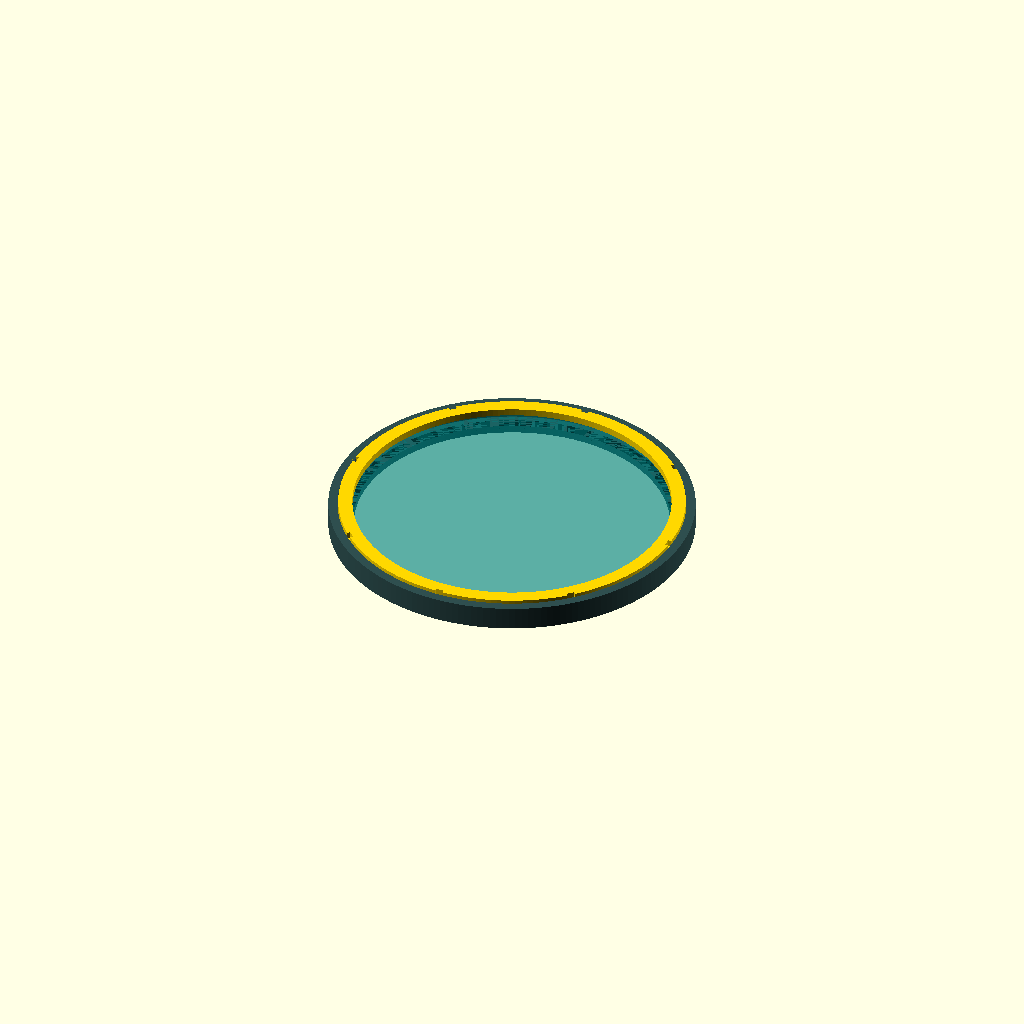
Cell 1: rendered with the file's own defaults.
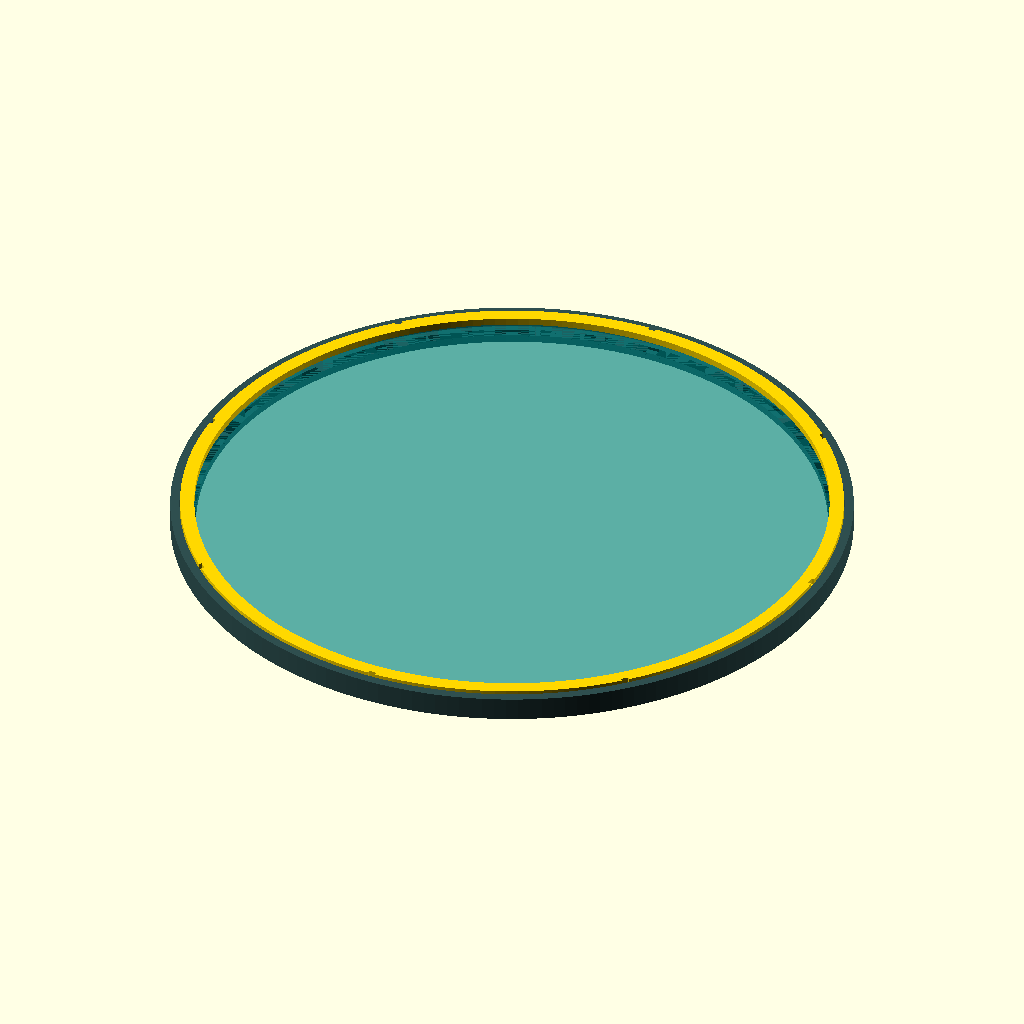
Cell 2 — WINDOW_APERTURE_RADIUS set to 10, the other parameters unchanged.
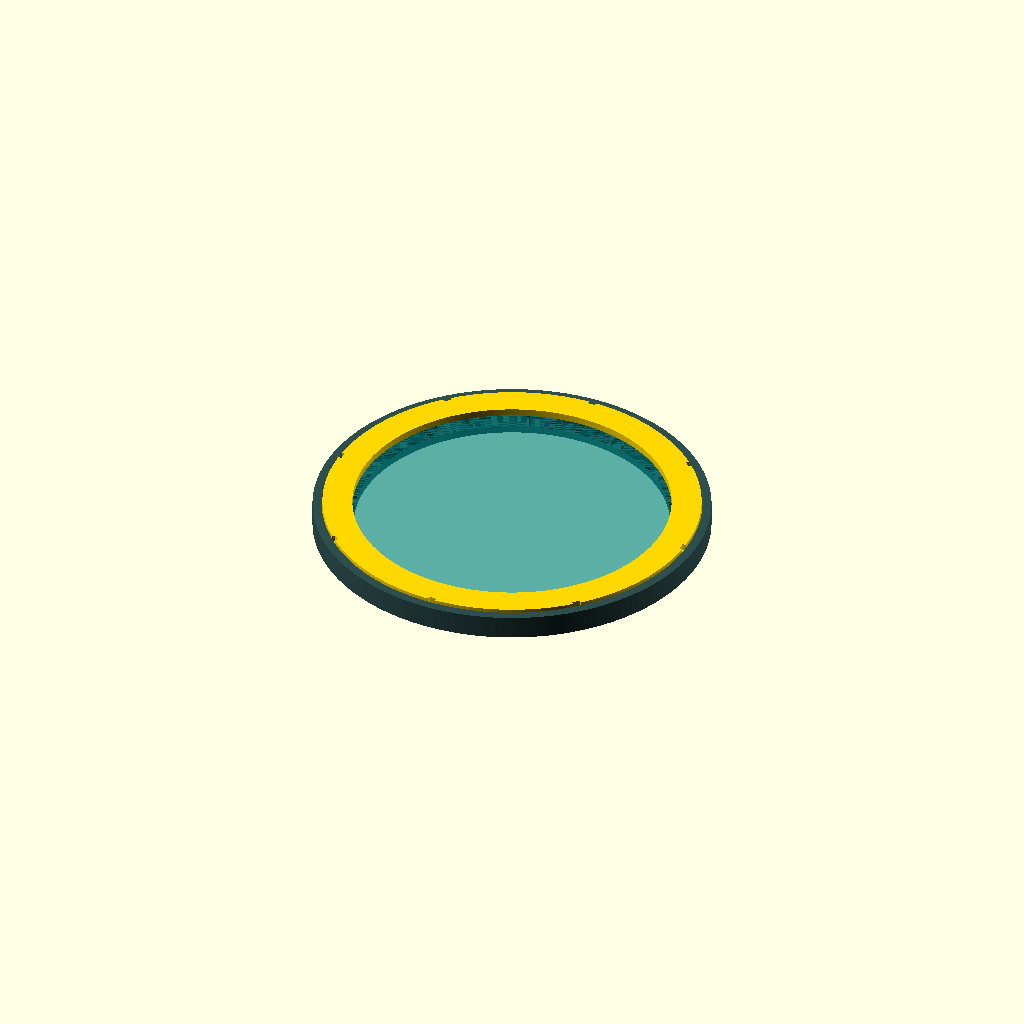
Cell 3: the same model with COLLAR_OVERLAP = 1.
All cells are drawn from one camera (rotation 55°, 0°, 25°, orthographic, colour scheme Cornfield), so only the parameter changes between them.
The OpenSCAD source (src/threaded_window.scad):
// ============================================================================
// MODULE: THREADED COLLAR SCREW-IN WINDOW MECHANISM
// COMPLIANCE: ZERO FASTENERS / FAST PRESSURE LATCH ORIENTATION
// ============================================================================

$fn = 180; // Ultra-high resolution circles for precise thread/collar interface

// --- THREADED ASSEMBLY DIMENSIONS (INCHES) ---
WINDOW_APERTURE_RADIUS = 5.0; // 10-inch total clear viewing opening
HUB_WALL_THICKNESS = 0.062;   // Regulated "Mining Hat" structural floor ceiling
COLLAR_OVERLAP = 0.500;       // Mechanical overlap ring width for torque load
SEAL_GROOVE_WIDTH = 0.125;    // Recessed channel width for ACDelco profile
SEAL_GROOVE_DEPTH = 0.040;    // Depth required to clear 35.0 PSI compliance threshold

module TransparentCirclePane() {
    // Structural transparent disc (Fused Silica or Aerospace Polycarbonate)
    color("Teal", 0.4)
    cylinder(h = 0.375, r = WINDOW_APERTURE_RADIUS + COLLAR_OVERLAP, center = true);
}

module ACDelcoO_RingTrack() {
    // Concentric tracking channel for the synthetic rubber pressure gasket
    color("Black")
    difference() {
        cylinder(h = SEAL_GROOVE_DEPTH, r = WINDOW_APERTURE_RADIUS + (COLLAR_OVERLAP / 2) + (SEAL_GROOVE_WIDTH / 2), center = true);
        cylinder(h = SEAL_GROOVE_DEPTH + 0.1, r = WINDOW_APERTURE_RADIUS + (COLLAR_OVERLAP / 2) - (SEAL_GROOVE_WIDTH / 2), center = true);
    }
}

module WeldedReceivingHub() {
    // The main collar welded to your 0.062" stringers featuring internal thread walls
    echo("Fabricating Welded Screw-In Receiving Hub Base");
    color("DarkSlateGray")
    difference() {
        // Main block stock
        cylinder(h = 0.75, r = WINDOW_APERTURE_RADIUS + COLLAR_OVERLAP + HUB_WALL_THICKNESS + 0.25);
        
        // Internal shelf cut to receive the transparent pane and seal track
        translate([0, 0, 0.25])
        cylinder(h = 0.51, r = WINDOW_APERTURE_RADIUS + COLLAR_OVERLAP + 0.02); // Thread mating bore
        
        // Clear inner viewing tunnel
        translate([0, 0, -0.1])
        cylinder(h = 1.0, r = WINDOW_APERTURE_RADIUS);
        
        // Recessed seat loop for the ACDelco gasket beneath the glass step
        translate([0, 0, 0.25 - SEAL_GROOVE_DEPTH])
        scale([1, 1, 2]) ACDelcoO_RingTrack();
    }
}

module ScrewInLockingRing() {
    // The primary threaded pressure retainer ring. Features perimeter slot tabs for torque bars
    echo("Fabricating Threaded Torque Engagement Ring");
    color("Gold")
    difference() {
        // The core threaded collar ring
        cylinder(h = 0.35, r = WINDOW_APERTURE_RADIUS + COLLAR_OVERLAP);
        
        // Inner clearance aperture so you can see out the window
        translate([0, 0, -0.1])
        cylinder(h = 0.6, r = WINDOW_APERTURE_RADIUS + 0.05);
        
        // Torque notches: Provides structural grips for a spanner wrench to tighten the assembly down to 35.0 PSI
        for (slot = [0 : 45 : 360]) {
            rotate([0, 0, slot])
            translate([WINDOW_APERTURE_RADIUS + COLLAR_OVERLAP - 0.1, -0.125, 0.15])
            cube([0.2, 0.25, 0.25]);
        }
    }
}

// ============================================================================
// PRODUCTION EXPLOITATION ASSEMBLY STAGE
// ============================================================================
union() {
    // 1. Fixed base frame element (Welds straight onto your capsule can skeleton)
    WeldedReceivingHub();
    
    // 2. Drop-in gasket matrix
    translate([0, 0, 0.25 - (SEAL_GROOVE_DEPTH / 2)])
    ACDelcoO_RingTrack();
    
    // 3. Drop-in transparent window core
    translate([0, 0, 0.25 + 0.1875])
    TransparentCirclePane();
    
    // 4. Threaded compression cap (Drives downwards into the hub to cinch the seal)
    translate([0, 0, 0.50])
    ScrewInLockingRing();
}
Parameter table extracted from the source (name, type, default, range or options):
WINDOW_APERTURE_RADIUS: number, default 5
HUB_WALL_THICKNESS: number, default 0.062
COLLAR_OVERLAP: number, default 0.5
SEAL_GROOVE_WIDTH: number, default 0.125
SEAL_GROOVE_DEPTH: number, default 0.04
